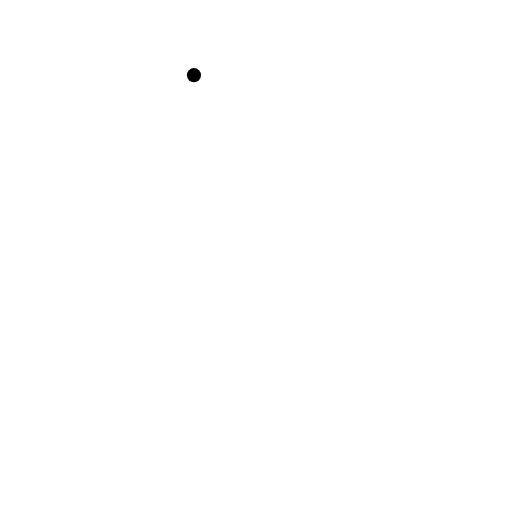
t = 0.00 s
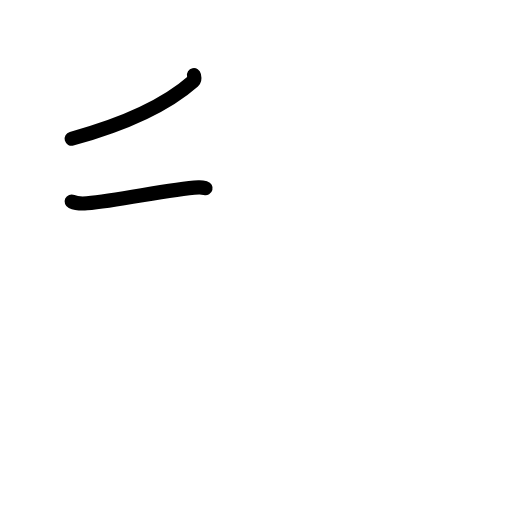
t = 1.83 s
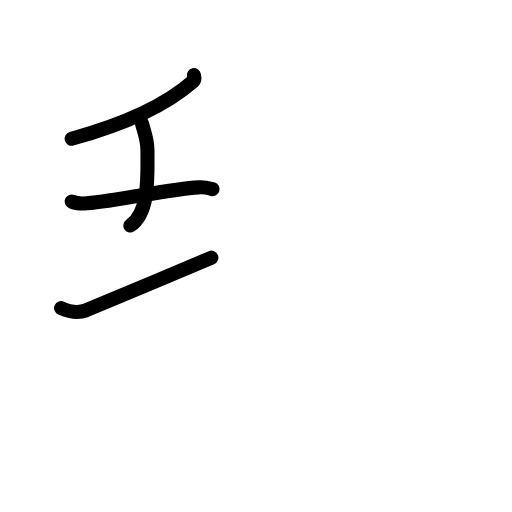
t = 3.63 s
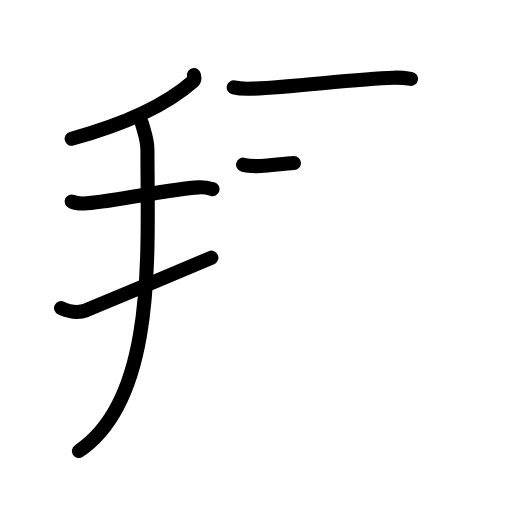
t = 5.42 s
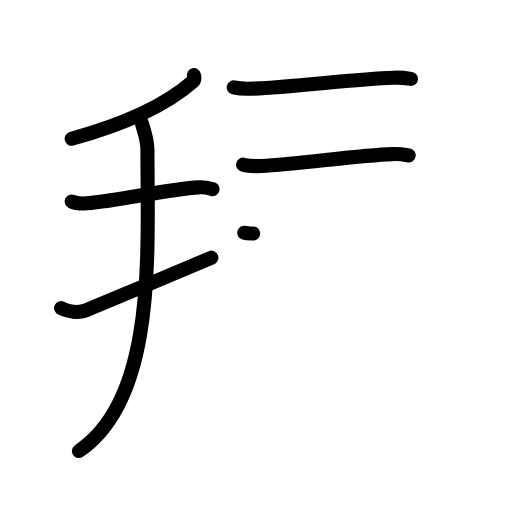
t = 6.17 s
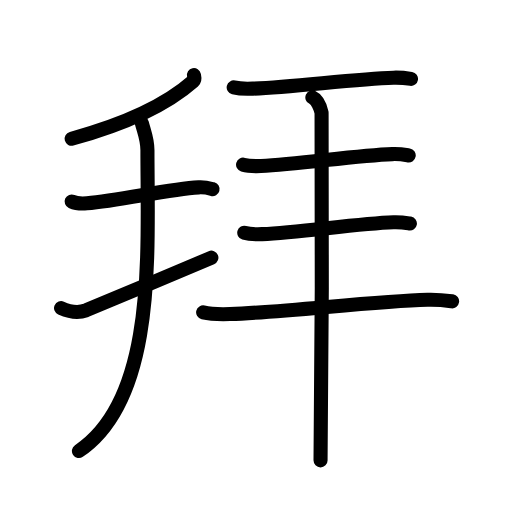
t = 9.00 s

The animated SVG that drew these frames (rendered in a browser with its animation timeline set to each time). Animation: 31 SMIL elements (animate=31); one cycle of 9.00 s.

<?xml version="1.0" encoding="UTF-8"?>
<!--
AniKanjiVG is licensed by CC-BY-SA Paul C. Sommerhoff (https://bitbucket.org/sommerhoff/anikanjivg).
AniKanjiVG uses KanjiVG which is licensed by CC-BY-SA Ulrich Apel (http://kanjivg.tagaini.net).
See also http://creativecommons.org/licenses/by-sa/3.0/
-->
<svg xmlns:kvg='http://kanjivg.tagaini.net' xmlns='http://www.w3.org/2000/svg' width='109' height='109' viewBox='0 0 109 109' style='fill:none;stroke:#000000;stroke-width:3;stroke-linecap:round;stroke-linejoin:round;' id="kvg:kanji_062dc"><g id="kvg:062dc" kvg:element="拜"><g id="kvg:062dc-g1" kvg:element="手" kvg:variant="true" kvg:position="left" kvg:radical="general"><path id="kvg:062dc-s1" kvg:type="㇒" d="M41.29,16c0.07,0.32,0.27,0.92-0.14,1.28c-5.09,4.5-12.63,8.63-25.9,12.26"><animate attributeName="d" begin="0.0s" dur="0.5s" from="M41.29,16C41.29,16,41.29,16,41.29,16" to="M41.29,16c0.07,0.32,0.27,0.92-0.14,1.28" />
<animate attributeName="d" begin="0.5s" dur="0.5s" from="M41.29,16c0.07,0.32,0.27,0.92-0.14,1.28c0,0,0,0,0,0,0" to="M41.29,16c0.07,0.32,0.27,0.92-0.14,1.28c-5.09,4.5-12.63,8.63-25.9,12.26" />
</path>
<path id="kvg:062dc-s2" kvg:type="㇐" d="M15.25,42.89c0.85,0.38,2.38,0.45,3.24,0.38c7.01-0.52,17.26-3.02,23.8-3.38c1.41-0.08,2.25,0.18,2.96,0.37"><animate attributeName="d" begin="1.0s" dur="0.3333333333333333s" from="M15.25,42.89C15.25,42.89,15.25,42.89,15.25,42.89" to="M15.25,42.89c0.85,0.38,2.38,0.45,3.24,0.38" />
<animate attributeName="d" begin="1.3333333333333333s" dur="0.3333333333333333s" from="M15.25,42.89c0.85,0.38,2.38,0.45,3.24,0.38c0,0,0,0,0,0,0" to="M15.25,42.89c0.85,0.38,2.38,0.45,3.24,0.38c7.01-0.52,17.26-3.02,23.8-3.38" />
<animate attributeName="d" begin="1.6666666666666665s" dur="0.3333333333333333s" from="M15.25,42.89c0.85,0.38,2.38,0.45,3.24,0.38c7.01-0.52,17.26-3.02,23.8-3.38c0,0,0,0,0,0,0" to="M15.25,42.89c0.85,0.38,2.38,0.45,3.24,0.38c7.01-0.52,17.26-3.02,23.8-3.38c1.41-0.08,2.25,0.18,2.96,0.37" />
<animate attributeName="d" begin="0s" dur="1.0s" from="M-100,-100" to="M-100,-100" />
</path>
<path id="kvg:062dc-s3" kvg:type="㇒" d="M13,65.59c1.88,0.84,3.44,1.19,5.31,0.48c1.11-0.42,22-9.18,26.69-11.21"><animate attributeName="d" begin="2.0s" dur="0.5s" from="M13,65.59C13,65.59,13,65.59,13,65.59" to="M13,65.59c1.88,0.84,3.44,1.19,5.31,0.48" />
<animate attributeName="d" begin="2.5s" dur="0.5s" from="M13,65.59c1.88,0.84,3.44,1.19,5.31,0.48c0,0,0,0,0,0,0" to="M13,65.59c1.88,0.84,3.44,1.19,5.31,0.48c1.11-0.42,22-9.18,26.69-11.21" />
<animate attributeName="d" begin="0s" dur="2.0s" from="M-100,-100" to="M-100,-100" />
</path>
<path id="kvg:062dc-s4" kvg:type="㇀" d="M30.21,26.25c0.49,1.9,1.18,3.39,1.18,5.76c0,21.65,1.99,52.85-14.59,64"><animate attributeName="d" begin="3.0s" dur="0.5s" from="M30.21,26.25C30.21,26.25,30.21,26.25,30.21,26.25" to="M30.21,26.25c0.49,1.9,1.18,3.39,1.18,5.76" />
<animate attributeName="d" begin="3.5s" dur="0.5s" from="M30.21,26.25c0.49,1.9,1.18,3.39,1.18,5.76c0,0,0,0,0,0,0" to="M30.21,26.25c0.49,1.9,1.18,3.39,1.18,5.76c0,21.65,1.99,52.85-14.59,64" />
<animate attributeName="d" begin="0s" dur="3.0s" from="M-100,-100" to="M-100,-100" />
</path>
</g>
<g id="kvg:062dc-g2" kvg:position="right"><g id="kvg:062dc-g3" kvg:element="一"><path id="kvg:062dc-s5" kvg:type="㇐" d="M49.75,18.61c1.06,0.26,3,0.31,4.08,0.26c8.82-0.36,21.72-2.08,29.95-2.33c1.78-0.05,2.84,0.12,3.72,0.26"><animate attributeName="d" begin="4.0s" dur="0.3333333333333333s" from="M49.75,18.61C49.75,18.61,49.75,18.61,49.75,18.61" to="M49.75,18.61c1.06,0.26,3,0.31,4.08,0.26" />
<animate attributeName="d" begin="4.333333333333333s" dur="0.3333333333333333s" from="M49.75,18.61c1.06,0.26,3,0.31,4.08,0.26c0,0,0,0,0,0,0" to="M49.75,18.61c1.06,0.26,3,0.31,4.08,0.26c8.82-0.36,21.72-2.08,29.95-2.33" />
<animate attributeName="d" begin="4.666666666666667s" dur="0.3333333333333333s" from="M49.75,18.61c1.06,0.26,3,0.31,4.08,0.26c8.82-0.36,21.72-2.08,29.95-2.33c0,0,0,0,0,0,0" to="M49.75,18.61c1.06,0.26,3,0.31,4.08,0.26c8.82-0.36,21.72-2.08,29.95-2.33c1.78-0.05,2.84,0.12,3.72,0.26" />
<animate attributeName="d" begin="0s" dur="4.0s" from="M-100,-100" to="M-100,-100" />
</path>
</g>
<g id="kvg:062dc-g4" kvg:element="一"><path id="kvg:062dc-s6" kvg:type="㇐" d="M51.75,35.06c0.99,0.29,2.8,0.33,3.81,0.29c8.24-0.39,20.28-2.27,27.97-2.54c1.66-0.06,2.65,0.14,3.48,0.28"><animate attributeName="d" begin="5.0s" dur="0.3333333333333333s" from="M51.75,35.06C51.75,35.06,51.75,35.06,51.75,35.06" to="M51.75,35.06c0.99,0.29,2.8,0.33,3.81,0.29" />
<animate attributeName="d" begin="5.333333333333333s" dur="0.3333333333333333s" from="M51.75,35.06c0.99,0.29,2.8,0.33,3.81,0.29c0,0,0,0,0,0,0" to="M51.75,35.06c0.99,0.29,2.8,0.33,3.81,0.29c8.24-0.39,20.28-2.27,27.97-2.54" />
<animate attributeName="d" begin="5.666666666666667s" dur="0.3333333333333333s" from="M51.75,35.06c0.99,0.29,2.8,0.33,3.81,0.29c8.24-0.39,20.28-2.27,27.97-2.54c0,0,0,0,0,0,0" to="M51.75,35.06c0.99,0.29,2.8,0.33,3.81,0.29c8.24-0.39,20.28-2.27,27.97-2.54c1.66-0.06,2.65,0.14,3.48,0.28" />
<animate attributeName="d" begin="0s" dur="5.0s" from="M-100,-100" to="M-100,-100" />
</path>
</g>
<g id="kvg:062dc-g5" kvg:element="一"><path id="kvg:062dc-s7" kvg:type="㇐" d="M52,49.56c0.99,0.29,2.8,0.33,3.81,0.29c8.24-0.39,20.28-2.27,27.97-2.54c1.66-0.06,2.65,0.14,3.48,0.28"><animate attributeName="d" begin="6.0s" dur="0.3333333333333333s" from="M52,49.56C52,49.56,52,49.56,52,49.56" to="M52,49.56c0.99,0.29,2.8,0.33,3.81,0.29" />
<animate attributeName="d" begin="6.333333333333333s" dur="0.3333333333333333s" from="M52,49.56c0.99,0.29,2.8,0.33,3.81,0.29c0,0,0,0,0,0,0" to="M52,49.56c0.99,0.29,2.8,0.33,3.81,0.29c8.24-0.39,20.28-2.27,27.97-2.54" />
<animate attributeName="d" begin="6.666666666666667s" dur="0.3333333333333333s" from="M52,49.56c0.99,0.29,2.8,0.33,3.81,0.29c8.24-0.39,20.28-2.27,27.97-2.54c0,0,0,0,0,0,0" to="M52,49.56c0.99,0.29,2.8,0.33,3.81,0.29c8.24-0.39,20.28-2.27,27.97-2.54c1.66-0.06,2.65,0.14,3.48,0.28" />
<animate attributeName="d" begin="0s" dur="6.0s" from="M-100,-100" to="M-100,-100" />
</path>
</g>
<g id="kvg:062dc-g6" kvg:element="一"><path id="kvg:062dc-s8" kvg:type="㇐" d="M43.25,66.51c1.49,0.35,4.21,0.4,5.72,0.35c12.38-0.47,30.49-2.73,42.05-3.05c2.49-0.07,3.98,0.16,5.23,0.34"><animate attributeName="d" begin="7.0s" dur="0.3333333333333333s" from="M43.25,66.51C43.25,66.51,43.25,66.51,43.25,66.51" to="M43.25,66.51c1.49,0.35,4.21,0.4,5.72,0.35" />
<animate attributeName="d" begin="7.333333333333333s" dur="0.3333333333333333s" from="M43.25,66.51c1.49,0.35,4.21,0.4,5.72,0.35c0,0,0,0,0,0,0" to="M43.25,66.51c1.49,0.35,4.21,0.4,5.72,0.35c12.38-0.47,30.49-2.73,42.05-3.05" />
<animate attributeName="d" begin="7.666666666666667s" dur="0.3333333333333333s" from="M43.25,66.51c1.49,0.35,4.21,0.4,5.72,0.35c12.38-0.47,30.49-2.73,42.05-3.05c0,0,0,0,0,0,0" to="M43.25,66.51c1.49,0.35,4.21,0.4,5.72,0.35c12.38-0.47,30.49-2.73,42.05-3.05c2.49-0.07,3.98,0.16,5.23,0.34" />
<animate attributeName="d" begin="0s" dur="7.0s" from="M-100,-100" to="M-100,-100" />
</path>
</g>
<g id="kvg:062dc-g7" kvg:element="丨"><path id="kvg:062dc-s9" kvg:type="㇑" d="M66.5,20.75c1.09,0.5,1.74,2.25,1.96,3.25c0.22,1,0,67.75-0.22,74"><animate attributeName="d" begin="8.0s" dur="0.5s" from="M66.5,20.75C66.5,20.75,66.5,20.75,66.5,20.75" to="M66.5,20.75c1.09,0.5,1.74,2.25,1.96,3.25" />
<animate attributeName="d" begin="8.5s" dur="0.5s" from="M66.5,20.75c1.09,0.5,1.74,2.25,1.96,3.25c0,0,0,0,0,0,0" to="M66.5,20.75c1.09,0.5,1.74,2.25,1.96,3.25c0.22,1,0,67.75-0.22,74" />
<animate attributeName="d" begin="0s" dur="8.0s" from="M-100,-100" to="M-100,-100" />
</path>
</g>
</g>
</g>
</svg>
